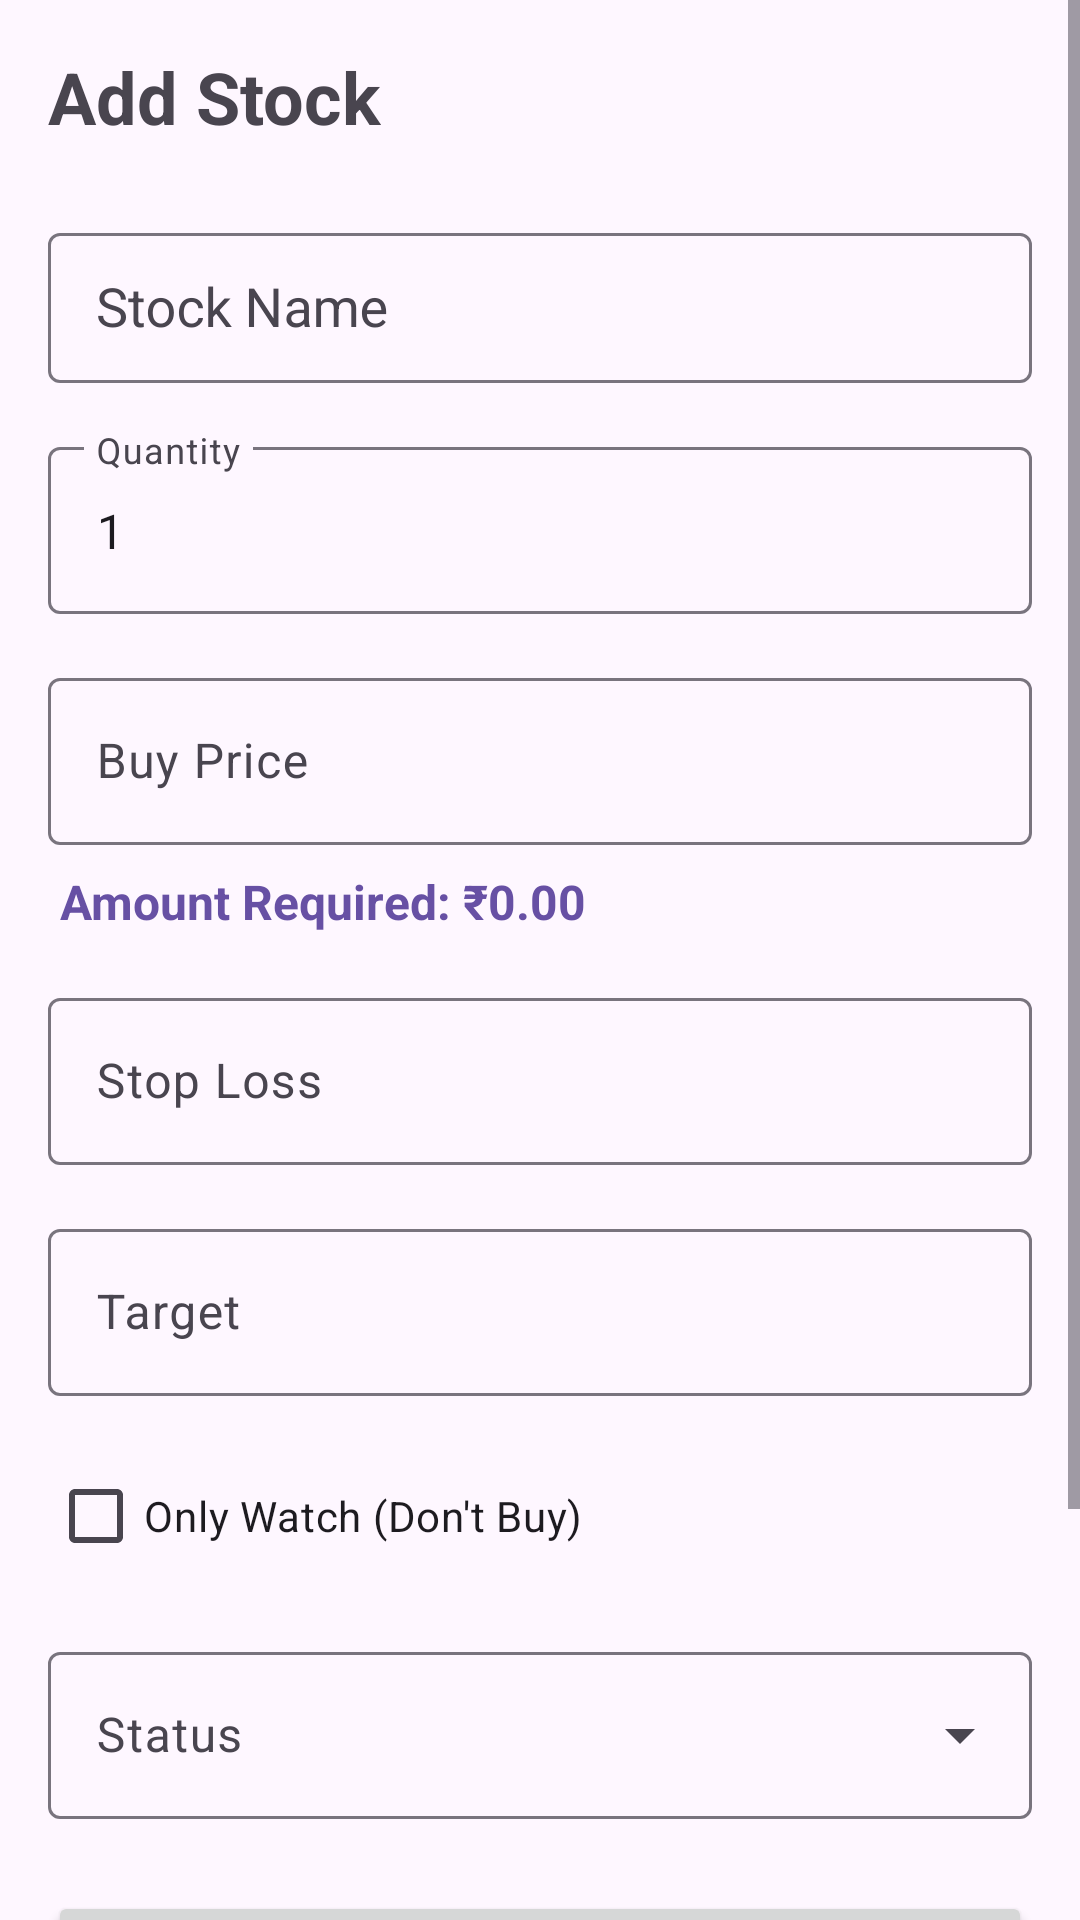

Reconstruct the res/layout file that produces this screen, plus the resources it refers to.
<!-- AndroidManifest.xml: application theme Theme.StocksMonitor -->
<!-- res/layout/fragment_add_stock.xml -->
<?xml version="1.0" encoding="utf-8"?>
<FrameLayout xmlns:android="http://schemas.android.com/apk/res/android"
    xmlns:app="http://schemas.android.com/apk/res-auto"
    android:layout_width="match_parent"
    android:layout_height="match_parent">

    <ScrollView
        android:layout_width="match_parent"
        android:layout_height="match_parent"
        android:fillViewport="true">

        <LinearLayout
            android:layout_width="match_parent"
            android:layout_height="wrap_content"
            android:orientation="vertical"
            android:padding="16dp">

        <TextView
            android:layout_width="wrap_content"
            android:layout_height="wrap_content"
            android:text="Add Stock"
            android:textSize="24sp"
            android:textStyle="bold"
            android:layout_marginBottom="24dp" />

        <com.google.android.material.textfield.TextInputLayout
            android:id="@+id/stock_name_layout"
            android:layout_width="match_parent"
            android:layout_height="wrap_content"
            android:hint="Stock Name"
            style="@style/Widget.Material3.TextInputLayout.OutlinedBox">

            <com.google.android.material.textfield.MaterialAutoCompleteTextView
                android:id="@+id/stock_name_input"
                android:layout_width="match_parent"
                android:layout_height="50dp"
                android:padding="16dp"
                android:inputType="text"
                android:completionThreshold="1"
                android:maxLines="1" />

        </com.google.android.material.textfield.TextInputLayout>

        <com.google.android.material.textfield.TextInputLayout
            android:id="@+id/quantity_layout"
            android:layout_width="match_parent"
            android:layout_height="wrap_content"
            android:hint="Quantity"
            android:layout_marginTop="16dp">

            <com.google.android.material.textfield.TextInputEditText
                android:id="@+id/quantity_input"
                android:layout_width="match_parent"
                android:layout_height="wrap_content"
                android:inputType="number"
                android:text="1" />

        </com.google.android.material.textfield.TextInputLayout>

        <com.google.android.material.textfield.TextInputLayout
            android:id="@+id/buy_price_layout"
            android:layout_width="match_parent"
            android:layout_height="wrap_content"
            android:hint="Buy Price"
            android:layout_marginTop="16dp">

            <com.google.android.material.textfield.TextInputEditText
                android:id="@+id/buy_price_input"
                android:layout_width="match_parent"
                android:layout_height="wrap_content"
                android:inputType="numberDecimal" />

        </com.google.android.material.textfield.TextInputLayout>

        <TextView
            android:id="@+id/amount_required_text"
            android:layout_width="wrap_content"
            android:layout_height="wrap_content"
            android:text="Amount Required: ₹0.00"
            android:textSize="16sp"
            android:textStyle="bold"
            android:textColor="?attr/colorPrimary"
            android:layout_marginTop="8dp"
            android:layout_marginStart="4dp" />

        <com.google.android.material.textfield.TextInputLayout
            android:id="@+id/stoploss_layout"
            android:layout_width="match_parent"
            android:layout_height="wrap_content"
            android:hint="Stop Loss"
            android:layout_marginTop="16dp">

            <com.google.android.material.textfield.TextInputEditText
                android:id="@+id/stoploss_input"
                android:layout_width="match_parent"
                android:layout_height="wrap_content"
                android:inputType="numberDecimal" />

        </com.google.android.material.textfield.TextInputLayout>

        <com.google.android.material.textfield.TextInputLayout
            android:id="@+id/target_layout"
            android:layout_width="match_parent"
            android:layout_height="wrap_content"
            android:hint="Target"
            android:layout_marginTop="16dp">

            <com.google.android.material.textfield.TextInputEditText
                android:id="@+id/target_input"
                android:layout_width="match_parent"
                android:layout_height="wrap_content"
                android:inputType="numberDecimal" />

        </com.google.android.material.textfield.TextInputLayout>

        <com.google.android.material.checkbox.MaterialCheckBox
            android:id="@+id/only_watch_checkbox"
            android:layout_width="wrap_content"
            android:layout_height="wrap_content"
            android:text="Only Watch (Don't Buy)"
            android:layout_marginTop="16dp" />

        <com.google.android.material.textfield.TextInputLayout
            android:id="@+id/status_layout"
            android:layout_width="match_parent"
            android:layout_height="wrap_content"
            android:hint="Status"
            android:layout_marginTop="16dp"
            style="@style/Widget.Material3.TextInputLayout.OutlinedBox.ExposedDropdownMenu">

            <AutoCompleteTextView
                android:id="@+id/status_spinner"
                android:layout_width="match_parent"
                android:layout_height="wrap_content"
                android:inputType="none"
                android:editable="false" />

        </com.google.android.material.textfield.TextInputLayout>

        <Button
            android:id="@+id/save_button"
            android:layout_width="match_parent"
            android:layout_height="wrap_content"
            android:text="Save Stock"
            android:layout_marginTop="24dp" />

        <Button
            android:id="@+id/cancel_button"
            android:layout_width="match_parent"
            android:layout_height="wrap_content"
            android:text="Cancel"
            android:layout_marginTop="8dp"
            style="@style/Widget.Material3.Button.OutlinedButton" />

        <Button
            android:id="@+id/refresh_instruments_button"
            android:layout_width="match_parent"
            android:layout_height="wrap_content"
            android:text="Update Stock List"
            android:layout_marginTop="16dp"
            style="@style/Widget.Material3.Button.TonalButton" />

    </LinearLayout>

    </ScrollView>

    
    <View
        android:id="@+id/loading_overlay"
        android:layout_width="match_parent"
        android:layout_height="match_parent"
        android:background="#80000000"
        android:clickable="true"
        android:focusable="true"
        android:visibility="gone" />

    
    <LinearLayout
        android:id="@+id/loading_spinner_container"
        android:layout_width="wrap_content"
        android:layout_height="wrap_content"
        android:layout_gravity="center"
        android:background="@android:color/white"
        android:elevation="8dp"
        android:orientation="vertical"
        android:padding="24dp"
        android:visibility="gone">

        <ProgressBar
            android:id="@+id/loading_spinner"
            android:layout_width="wrap_content"
            android:layout_height="wrap_content"
            android:layout_gravity="center" />

        <TextView
            android:layout_width="wrap_content"
            android:layout_height="wrap_content"
            android:layout_marginTop="8dp"
            android:text="Loading..."
            android:textColor="@android:color/black"
            android:textSize="14sp" />

    </LinearLayout>

</FrameLayout>
<!-- resources referenced by this layout -->
<resources>
  <style name="Theme.StocksMonitor" parent="Base.Theme.StocksMonitor" />
  <style name="Base.Theme.StocksMonitor" parent="Theme.Material3.DayNight.NoActionBar">
          
          
      </style>
</resources>
